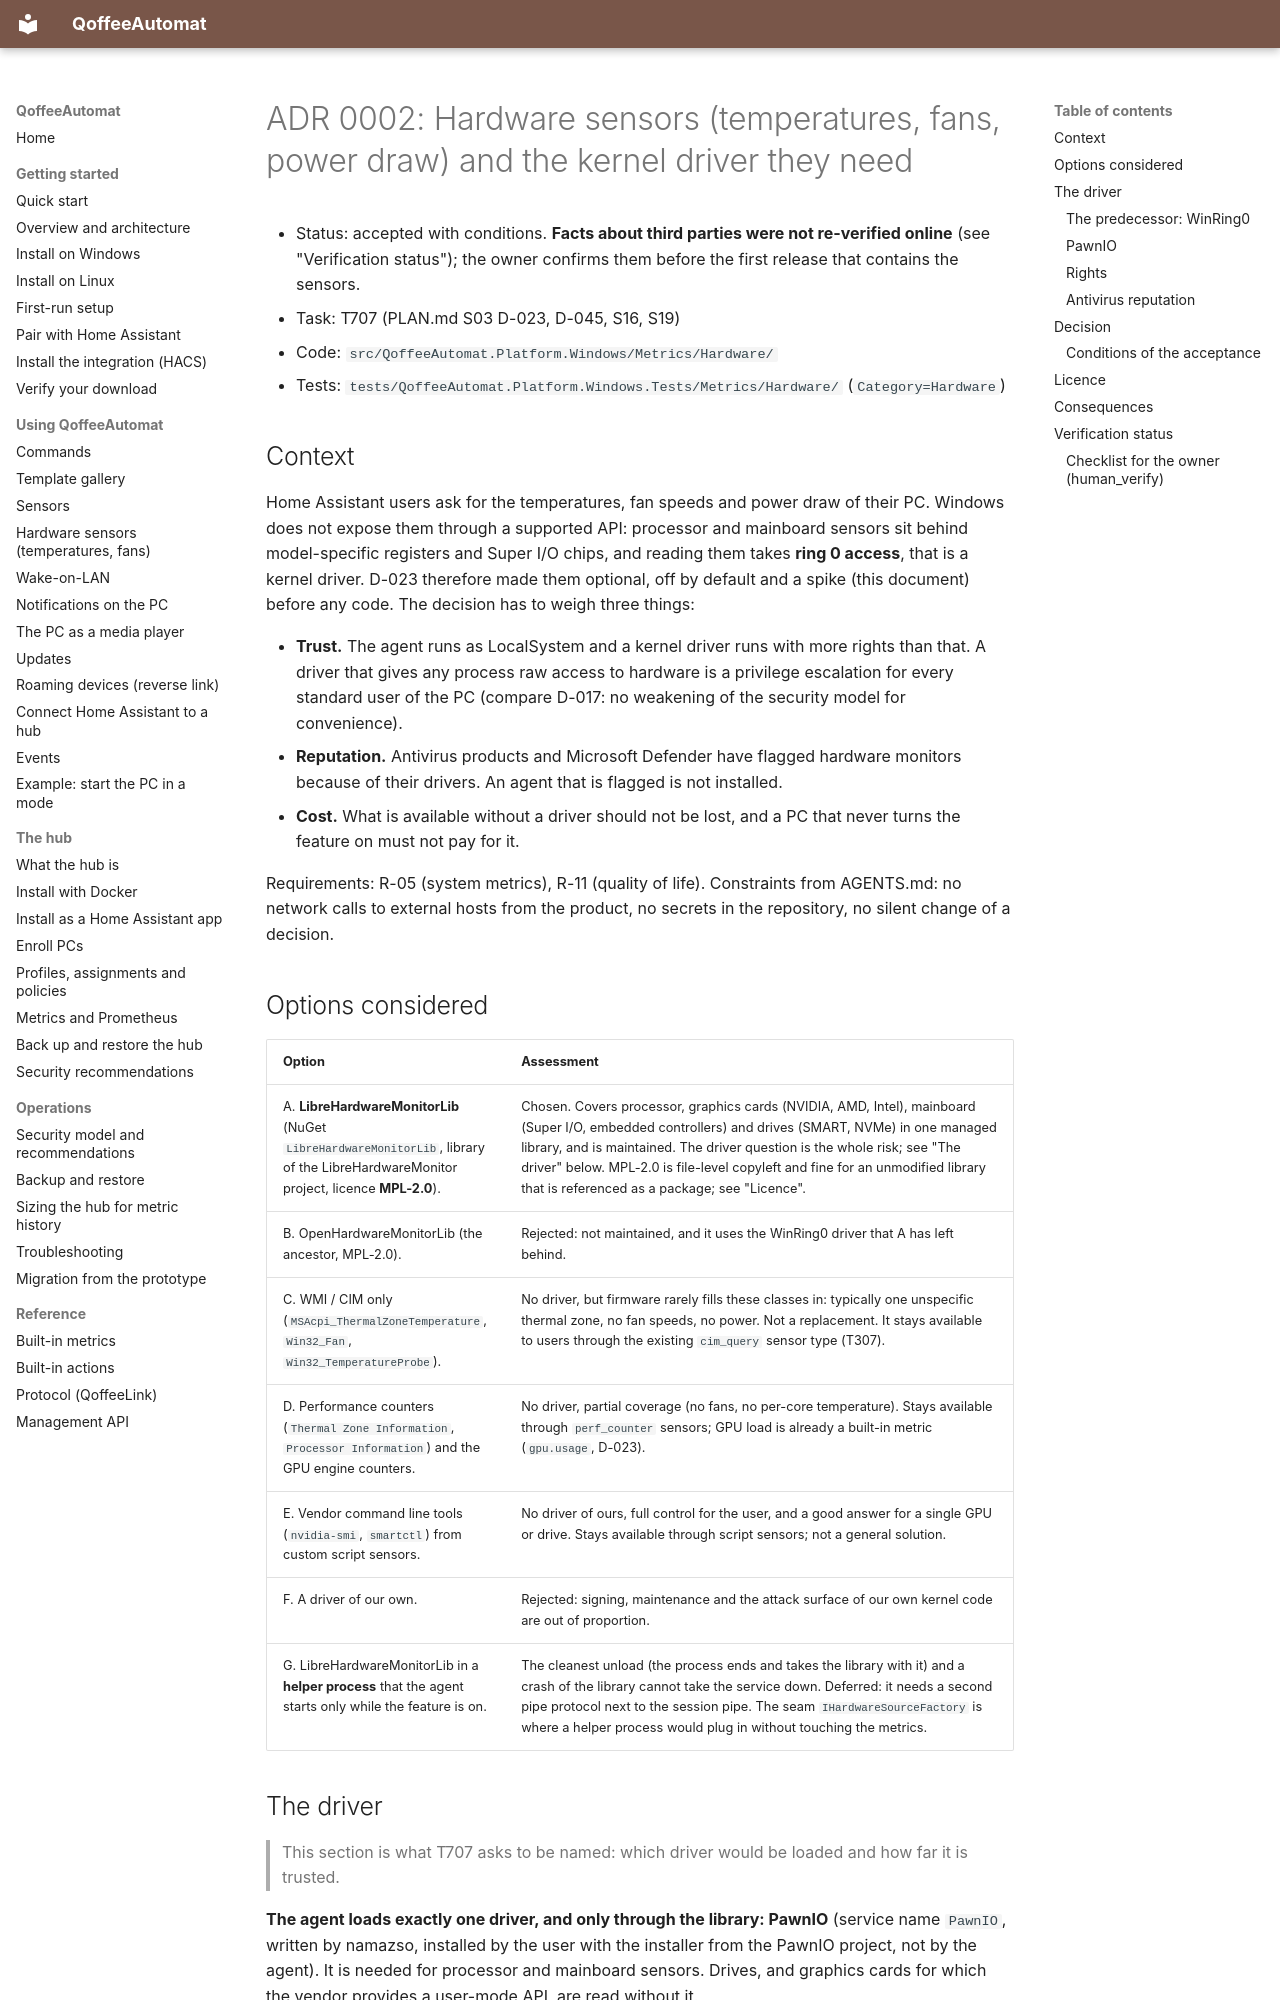

repository: toeck98/QoffeeAutomat · page: adr/0002-hardware-sensors/index.html · generator: mkdocs

# ADR 0002: Hardware sensors (temperatures, fans, power draw) and the kernel driver they need

* Status: accepted with conditions. **Facts about third parties were not re-verified online** (see "Verification status"); the owner confirms them before the first release that contains the sensors.
* Task: T707 (PLAN.md S03 D-023, D-045, S16, S19)
* Code: `src/QoffeeAutomat.Platform.Windows/Metrics/Hardware/`
* Tests: `tests/QoffeeAutomat.Platform.Windows.Tests/Metrics/Hardware/` (`Category=Hardware`)

## Context

Home Assistant users ask for the temperatures, fan speeds and power draw of their PC. Windows does not expose them through a
supported API: processor and mainboard sensors sit behind model-specific registers and Super I/O chips, and reading them takes
**ring 0 access**, that is a kernel driver. D-023 therefore made them optional, off by default and a spike (this document) before any
code. The decision has to weigh three things:

* **Trust.** The agent runs as LocalSystem and a kernel driver runs with more rights than that. A driver that gives any process raw
  access to hardware is a privilege escalation for every standard user of the PC (compare D-017: no weakening of the security model
  for convenience).
* **Reputation.** Antivirus products and Microsoft Defender have flagged hardware monitors because of their drivers. An agent that is
  flagged is not installed.
* **Cost.** What is available without a driver should not be lost, and a PC that never turns the feature on must not pay for it.

Requirements: R-05 (system metrics), R-11 (quality of life). Constraints from AGENTS.md: no network calls to external hosts from the
product, no secrets in the repository, no silent change of a decision.

## Options considered

| Option | Assessment |
|--------|------------|
| A. **LibreHardwareMonitorLib** (NuGet `LibreHardwareMonitorLib`, library of the LibreHardwareMonitor project, licence **MPL-2.0**). | Chosen. Covers processor, graphics cards (NVIDIA, AMD, Intel), mainboard (Super I/O, embedded controllers) and drives (SMART, NVMe) in one managed library, and is maintained. The driver question is the whole risk; see "The driver" below. MPL-2.0 is file-level copyleft and fine for an unmodified library that is referenced as a package; see "Licence". |
| B. OpenHardwareMonitorLib (the ancestor, MPL-2.0). | Rejected: not maintained, and it uses the WinRing0 driver that A has left behind. |
| C. WMI / CIM only (`MSAcpi_ThermalZoneTemperature`, `Win32_Fan`, `Win32_TemperatureProbe`). | No driver, but firmware rarely fills these classes in: typically one unspecific thermal zone, no fan speeds, no power. Not a replacement. It stays available to users through the existing `cim_query` sensor type (T307). |
| D. Performance counters (`Thermal Zone Information`, `Processor Information`) and the GPU engine counters. | No driver, partial coverage (no fans, no per-core temperature). Stays available through `perf_counter` sensors; GPU load is already a built-in metric (`gpu.usage`, D-023). |
| E. Vendor command line tools (`nvidia-smi`, `smartctl`) from custom script sensors. | No driver of ours, full control for the user, and a good answer for a single GPU or drive. Stays available through script sensors; not a general solution. |
| F. A driver of our own. | Rejected: signing, maintenance and the attack surface of our own kernel code are out of proportion. |
| G. LibreHardwareMonitorLib in a **helper process** that the agent starts only while the feature is on. | The cleanest unload (the process ends and takes the library with it) and a crash of the library cannot take the service down. Deferred: it needs a second pipe protocol next to the session pipe. The seam `IHardwareSourceFactory` is where a helper process would plug in without touching the metrics. |
